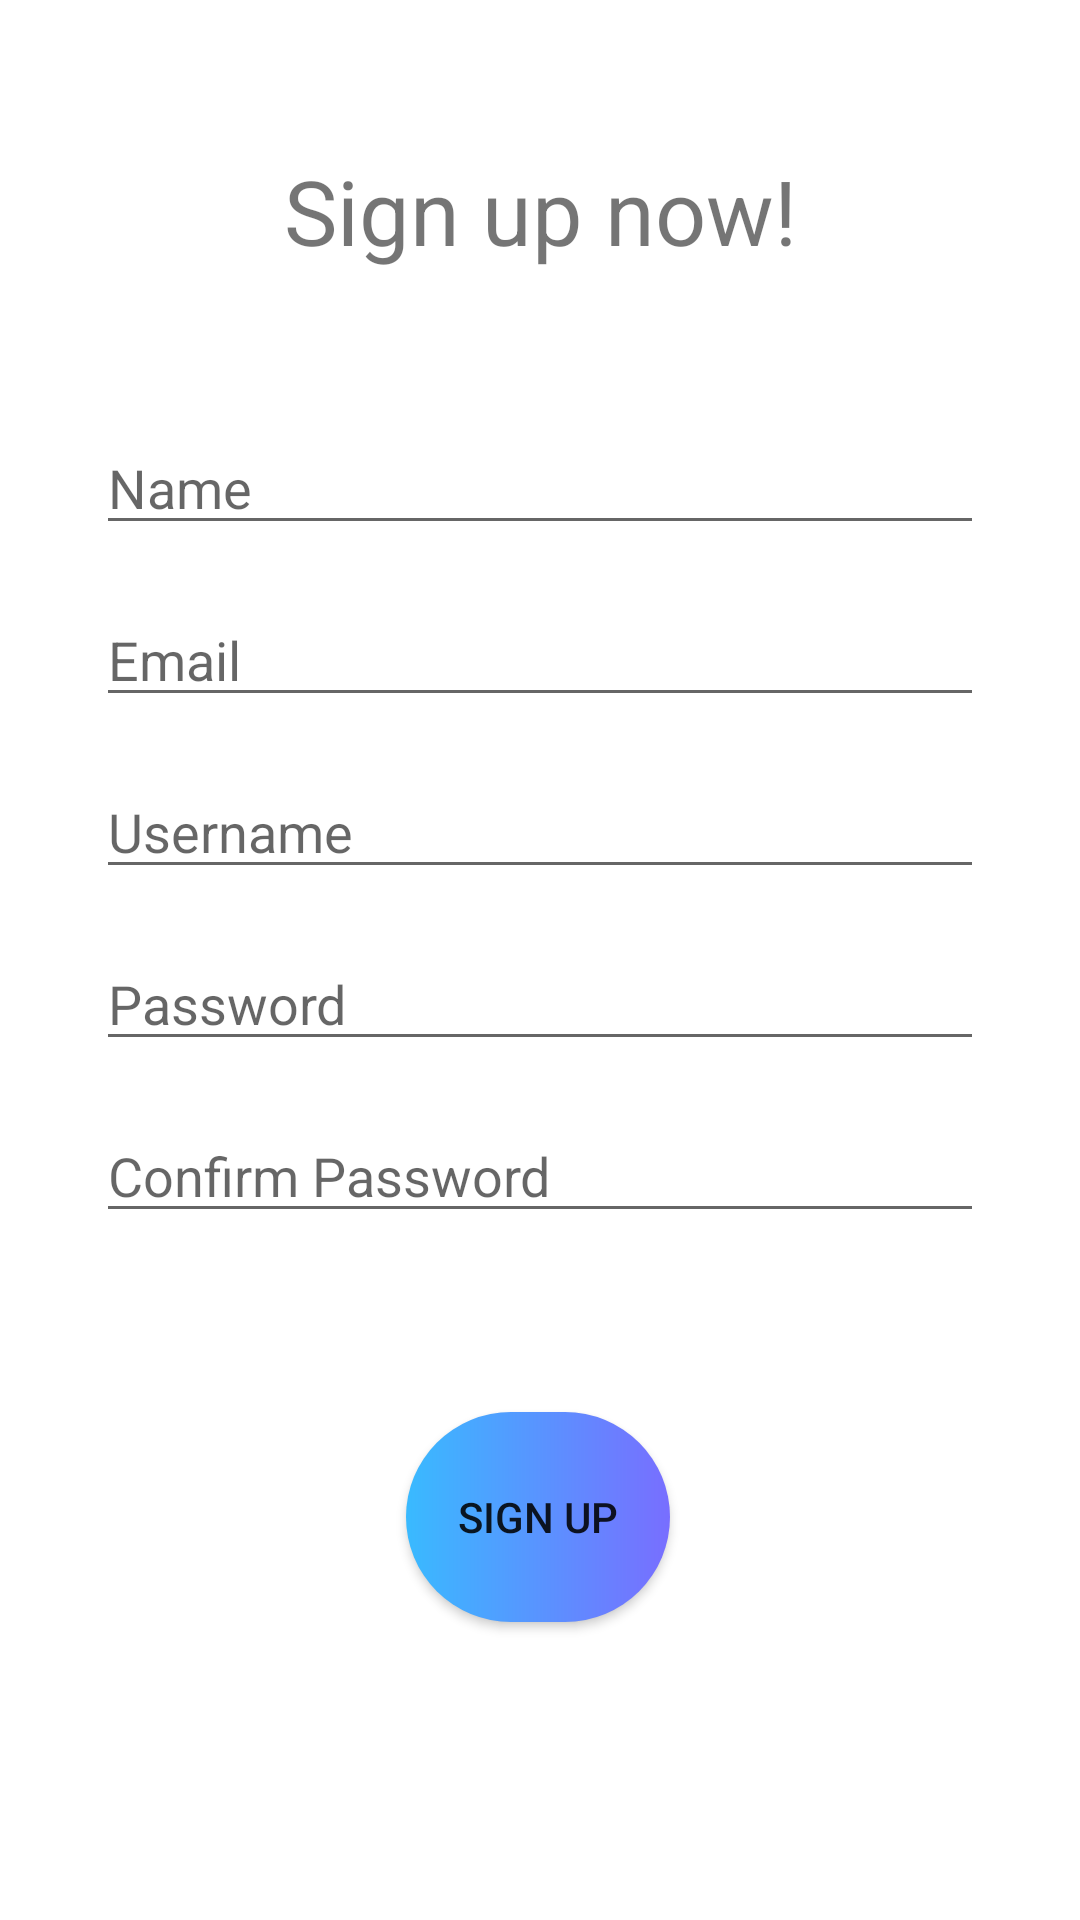

Write the Android layout XML for this screen, with the resource values it uses.
<!-- AndroidManifest.xml: application theme Theme.LastApp -->
<!-- res/layout/activity_register.xml -->
<?xml version="1.0" encoding="utf-8"?>
<androidx.constraintlayout.widget.ConstraintLayout xmlns:android="http://schemas.android.com/apk/res/android"
    xmlns:app="http://schemas.android.com/apk/res-auto"
    xmlns:tools="http://schemas.android.com/tools"
    android:layout_width="match_parent"
    android:layout_height="match_parent"
    tools:context=".ui.register.RegisterActivity">

    <TextView
        android:id="@+id/textView3"
        android:layout_width="wrap_content"
        android:layout_height="wrap_content"
        android:layout_marginTop="50dp"
        android:text="Sign up now!"
        android:textSize="30sp"
        app:layout_constraintEnd_toEndOf="parent"
        app:layout_constraintStart_toStartOf="parent"
        app:layout_constraintTop_toTopOf="parent" />

    <EditText
        android:id="@+id/nameRegister"
        android:layout_width="0dp"
        android:layout_height="wrap_content"
        android:layout_marginStart="32dp"
        android:layout_marginTop="50dp"
        android:layout_marginEnd="32dp"
        android:ems="10"
        android:hint="Name"
        android:inputType="textPersonName"
        app:layout_constraintEnd_toEndOf="parent"
        app:layout_constraintHorizontal_bias="0.497"
        app:layout_constraintStart_toStartOf="parent"
        app:layout_constraintTop_toBottomOf="@+id/textView3" />

    <EditText
        android:id="@+id/emailRegister"
        android:layout_width="0dp"
        android:layout_height="wrap_content"
        android:layout_marginStart="32dp"
        android:layout_marginTop="16dp"
        android:layout_marginEnd="32dp"
        android:ems="10"
        android:inputType="textEmailAddress"
        android:hint="Email"
        app:layout_constraintEnd_toEndOf="parent"
        app:layout_constraintStart_toStartOf="parent"
        app:layout_constraintTop_toBottomOf="@+id/nameRegister" />

    <EditText
        android:id="@+id/usernameRegister"
        android:layout_width="0dp"
        android:layout_height="wrap_content"
        android:layout_marginStart="32dp"
        android:layout_marginTop="16dp"
        android:layout_marginEnd="32dp"
        android:ems="10"
        android:inputType="textEmailAddress"
        android:hint="Username"
        app:layout_constraintEnd_toEndOf="parent"
        app:layout_constraintStart_toStartOf="parent"
        app:layout_constraintTop_toBottomOf="@+id/emailRegister" />

    <EditText
        android:id="@+id/passwordRegister"
        android:layout_width="0dp"
        android:layout_height="wrap_content"
        android:layout_marginStart="32dp"
        android:layout_marginTop="16dp"
        android:layout_marginEnd="32dp"
        android:ems="10"
        android:hint="Password"
        android:inputType="textPassword"
        app:layout_constraintEnd_toEndOf="parent"
        app:layout_constraintStart_toStartOf="parent"
        app:layout_constraintTop_toBottomOf="@+id/usernameRegister" />

    <EditText
        android:id="@+id/passwordConfirmRegister"
        android:layout_width="0dp"
        android:layout_height="wrap_content"
        android:layout_marginStart="32dp"
        android:layout_marginTop="16dp"
        android:layout_marginEnd="32dp"
        android:ems="10"
        android:hint="Confirm Password"
        android:inputType="textPassword"
        app:layout_constraintEnd_toEndOf="parent"
        app:layout_constraintStart_toStartOf="parent"
        app:layout_constraintTop_toBottomOf="@+id/passwordRegister" />

    <Button
        android:id="@+id/register_btn"
        android:layout_width="wrap_content"
        android:layout_height="70dp"
        android:text="Sign Up"
        app:layout_constraintBottom_toBottomOf="parent"
        app:layout_constraintEnd_toEndOf="parent"
        app:layout_constraintHorizontal_bias="0.498"
        app:layout_constraintStart_toStartOf="parent"
        app:layout_constraintTop_toBottomOf="@+id/passwordConfirmRegister"
        app:layout_constraintVertical_bias="0.375"
        android:background="@drawable/custom_button"
        />

    <ProgressBar
        android:id="@+id/progressBar"
        style="?android:attr/progressBarStyle"
        android:layout_width="wrap_content"
        android:layout_height="wrap_content"
        android:visibility="gone"
        app:layout_constraintBottom_toTopOf="@+id/button"
        app:layout_constraintEnd_toEndOf="parent"
        app:layout_constraintStart_toStartOf="parent"
        app:layout_constraintTop_toBottomOf="@+id/passwordConfirmRegister" />


</androidx.constraintlayout.widget.ConstraintLayout>
<!-- resources referenced by this layout -->
<resources>
  <!-- drawable custom_button (drawable) -->
  <?xml version="1.0" encoding="utf-8"?>
  <shape xmlns:android="http://schemas.android.com/apk/res/android" android:shape="rectangle">
  
      <gradient android:startColor="#39baff" android:endColor="#786eff" android:type="linear"/>
  
      <corners android:radius="50dp"/>
  </shape>
  <style name="Theme.LastApp" parent="Theme.MaterialComponents.DayNight.DarkActionBar">
          
          <item name="colorPrimary">@color/purple_500</item>
          <item name="colorPrimaryVariant">@color/purple_700</item>
          <item name="colorOnPrimary">@color/white</item>
          
          <item name="colorSecondary">@color/teal_200</item>
          <item name="colorSecondaryVariant">@color/teal_700</item>
          <item name="colorOnSecondary">@color/black</item>
          
          <item name="android:statusBarColor" tools:targetApi="l">?attr/colorPrimaryVariant</item>
          
      </style>
  <!-- not gathered from this repository: default colours our renderer supplied (Android Studio template values) -->
  <color name="purple_500">#FF6200EE</color>
  <color name="purple_700">#FF3700B3</color>
  <color name="teal_200">#FF03DAC5</color>
  <color name="teal_700">#FF018786</color>
  <color name="black">#FF000000</color>
  <color name="white">#FFFFFFFF</color>
</resources>
